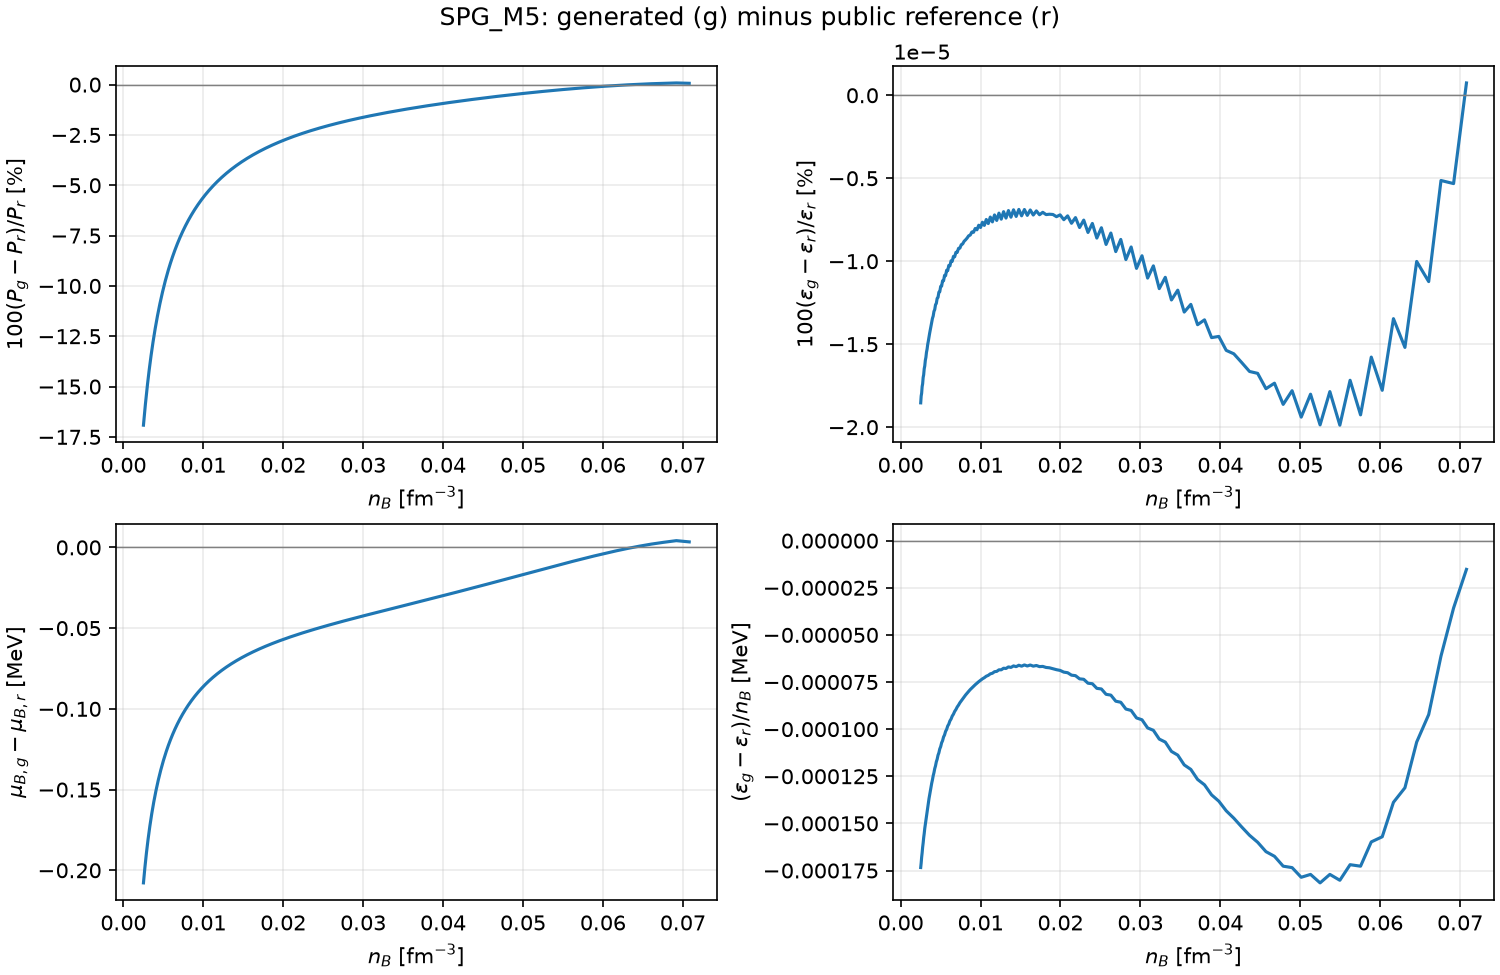

Data behind this chart, as committed beside it:
n_b, generated_phase, reference_phase, generated_pressure, reference_pressure, difference_pressure, linear_pressure, generated_epsilon, reference_epsilon, difference_epsilon, linear_epsilon, generated_mu_b, reference_mu_b, difference_mu_b, linear_mu_b, generated_enthalpy_b, reference_enthalpy_b, difference_enthalpy_b, linear_enthalpy_b, generated_energy_per_baryon, reference_energy_per_baryon, difference_energy_per_baryon, linear_energy_per_baryon, generated_y_e
0.002512, 1, 7, 0.002561, 0.003083, -0.0005215, 0.002561, 2.361, 2.361, -4.375848310367303e-07, 2.361, 940.9, 941.1, -0.2078, 940.9, 940.9, 941.1, -0.2078, 940.9, 939.9, 939.9, -0.0001734, 939.9, 0.06079
0.00257, 1, 7, 0.002629, 0.003154, -0.0005254, 0.002629, 2.416, 2.416, -4.378905829049984e-07, 2.416, 940.9, 941.1, -0.2046, 940.9, 940.9, 941.1, -0.2046, 940.9, 939.9, 939.9, -0.000171, 939.9, 0.05995
0.00263, 1, 7, 0.002699, 0.003229, -0.0005293, 0.002699, 2.472, 2.472, -4.4379706087838144e-07, 2.472, 940.9, 941.1, -0.2014, 940.9, 940.9, 941.1, -0.2014, 940.9, 939.9, 939.9, -0.0001679, 939.9, 0.05913
0.002692, 1, 7, 0.002772, 0.003305, -0.0005333, 0.002772, 2.53, 2.53, -4.44138649857706e-07, 2.53, 941, 941.2, -0.1983, 941, 941, 941.2, -0.1983, 941, 939.9, 939.9, -0.0001656, 939.9, 0.05832
0.002754, 1, 7, 0.002846, 0.003384, -0.0005374, 0.002846, 2.589, 2.589, -4.5011338967171355e-07, 2.589, 941, 941.2, -0.1953, 941, 941, 941.2, -0.1953, 941, 940, 940, -0.0001626, 940, 0.05752
0.002818, 1, 7, 0.002923, 0.003465, -0.0005414, 0.002923, 2.649, 2.649, -4.505739790161556e-07, 2.649, 941, 941.2, -0.1923, 941, 941, 941.2, -0.1923, 941, 940, 940, -0.0001604, 940, 0.05674
0.002884, 1, 7, 0.003003, 0.003548, -0.0005456, 0.003003, 2.711, 2.711, -4.5651979840855006e-07, 2.711, 941.1, 941.2, -0.1893, 941.1, 941.1, 941.2, -0.1893, 941.1, 940, 940, -0.0001576, 940, 0.05597
0.002951, 1, 7, 0.003084, 0.003634, -0.0005497, 0.003085, 2.774, 2.774, -4.571997833657804e-07, 2.774, 941.1, 941.3, -0.1864, 941.1, 941.1, 941.3, -0.1864, 941.1, 940, 940, -0.0001554, 940, 0.05522
0.00302, 1, 7, 0.003169, 0.003723, -0.000554, 0.003169, 2.839, 2.839, -4.6300865852444417e-07, 2.839, 941.1, 941.3, -0.1836, 941.1, 941.1, 941.3, -0.1836, 941.1, 940.1, 940.1, -0.0001527, 940.1, 0.05447
0.00309, 1, 7, 0.003256, 0.003814, -0.0005582, 0.003256, 2.905, 2.905, -4.6402630049513505e-07, 2.905, 941.1, 941.3, -0.1808, 941.1, 941.1, 941.3, -0.1808, 941.1, 940.1, 940.1, -0.0001505, 940.1, 0.05374
0.003162, 1, 7, 0.003346, 0.003908, -0.0005626, 0.003346, 2.973, 2.973, -4.6956740762382765e-07, 2.973, 941.2, 941.3, -0.178, 941.2, 941.2, 941.3, -0.178, 941.2, 940.1, 940.1, -0.0001479, 940.1, 0.05303
0.003236, 1, 7, 0.003438, 0.004005, -0.0005669, 0.003439, 3.042, 3.042, -4.710636880567165e-07, 3.042, 941.2, 941.4, -0.1753, 941.2, 941.2, 941.4, -0.1753, 941.2, 940.1, 940.1, -0.0001458, 940.1, 0.05233
0.003311, 1, 7, 0.003534, 0.004105, -0.0005714, 0.003534, 3.113, 3.113, -4.761837235633948e-07, 3.113, 941.2, 941.4, -0.1727, 941.2, 941.2, 941.4, -0.1727, 941.2, 940.2, 940.2, -0.0001434, 940.2, 0.05163
0.003388, 1, 7, 0.003632, 0.004208, -0.0005759, 0.003633, 3.186, 3.186, -4.783168661148807e-07, 3.186, 941.3, 941.4, -0.1701, 941.3, 941.3, 941.4, -0.1701, 941.3, 940.2, 940.2, -0.0001413, 940.2, 0.05096
0.003467, 1, 7, 0.003734, 0.004315, -0.0005804, 0.003734, 3.26, 3.26, -4.828330406603243e-07, 3.26, 941.3, 941.5, -0.1675, 941.3, 941.3, 941.5, -0.1675, 941.3, 940.2, 940.2, -0.000139, 940.2, 0.05029
0.003548, 1, 7, 0.003839, 0.004424, -0.000585, 0.003839, 3.336, 3.336, -4.857947253356087e-07, 3.336, 941.3, 941.5, -0.165, 941.3, 941.3, 941.5, -0.165, 941.3, 940.2, 940.2, -0.0001369, 940.2, 0.04963
0.003631, 1, 7, 0.003947, 0.004537, -0.0005896, 0.003947, 3.414, 3.414, -4.89502284484189e-07, 3.414, 941.3, 941.5, -0.1625, 941.3, 941.3, 941.5, -0.1625, 941.3, 940.3, 940.3, -0.0001348, 940.3, 0.04899
0.003715, 1, 7, 0.004059, 0.004653, -0.0005943, 0.004059, 3.493, 3.493, -4.935113930848445e-07, 3.493, 941.4, 941.5, -0.1601, 941.4, 941.4, 941.5, -0.1601, 941.4, 940.3, 940.3, -0.0001327, 940.3, 0.04836
0.003802, 1, 7, 0.004174, 0.004773, -0.0005991, 0.004174, 3.575, 3.575, -4.962966060340079e-07, 3.575, 941.4, 941.6, -0.1577, 941.4, 941.4, 941.6, -0.1577, 941.4, 940.3, 940.3, -0.0001308, 940.3, 0.04774
0.00389, 1, 7, 0.004292, 0.004896, -0.0006039, 0.004293, 3.658, 3.658, -5.014715047657603e-07, 3.658, 941.4, 941.6, -0.1554, 941.4, 941.4, 941.6, -0.1554, 941.4, 940.3, 940.3, -0.0001286, 940.3, 0.04713
0.003981, 1, 7, 0.004415, 0.005024, -0.0006088, 0.004415, 3.744, 3.744, -5.033266696763405e-07, 3.744, 941.5, 941.6, -0.1531, 941.5, 941.5, 941.6, -0.1531, 941.5, 940.4, 940.4, -0.0001269, 940.4, 0.04653
0.004074, 1, 7, 0.004541, 0.005155, -0.0006137, 0.004542, 3.831, 3.831, -5.096840443030715e-07, 3.831, 941.5, 941.7, -0.1508, 941.5, 941.5, 941.7, -0.1508, 941.5, 940.4, 940.4, -0.0001247, 940.4, 0.04594
0.004169, 1, 7, 0.004671, 0.00529, -0.0006187, 0.004672, 3.92, 3.92, -5.106159335355187e-07, 3.92, 941.5, 941.7, -0.1485, 941.5, 941.5, 941.7, -0.1485, 941.5, 940.4, 940.4, -0.0001231, 940.4, 0.04536
0.004266, 1, 7, 0.004806, 0.00543, -0.0006238, 0.004806, 4.012, 4.012, -5.181643762952604e-07, 4.012, 941.6, 941.7, -0.1464, 941.6, 941.6, 941.7, -0.1464, 941.6, 940.4, 940.4, -0.000121, 940.4, 0.04479
0.004365, 1, 7, 0.004944, 0.005573, -0.0006289, 0.004945, 4.105, 4.105, -5.181789788366586e-07, 4.105, 941.6, 941.7, -0.1442, 941.6, 941.6, 941.7, -0.1442, 941.6, 940.5, 940.5, -0.0001195, 940.5, 0.04423
0.004467, 1, 7, 0.005088, 0.005722, -0.0006341, 0.005088, 4.201, 4.201, -5.269177414390924e-07, 4.201, 941.6, 941.8, -0.1421, 941.6, 941.6, 941.8, -0.1421, 941.6, 940.5, 940.5, -0.0001173, 940.5, 0.04368
0.004571, 1, 7, 0.005235, 0.005874, -0.0006393, 0.005235, 4.299, 4.299, -5.260403366236233e-07, 4.299, 941.7, 941.8, -0.14, 941.7, 941.7, 941.8, -0.14, 941.7, 940.5, 940.5, -0.0001159, 940.5, 0.04314
0.004677, 1, 7, 0.005387, 0.006032, -0.0006446, 0.005388, 4.399, 4.399, -5.35956833580542e-07, 4.399, 941.7, 941.8, -0.1379, 941.7, 941.7, 941.8, -0.1379, 941.7, 940.5, 940.5, -0.0001138, 940.5, 0.04261
0.004786, 1, 7, 0.005545, 0.006195, -0.00065, 0.005545, 4.502, 4.502, -5.342267073160656e-07, 4.502, 941.7, 941.9, -0.1359, 941.7, 941.7, 941.9, -0.1359, 941.7, 940.6, 940.6, -0.0001126, 940.6, 0.04209
0.004898, 1, 7, 0.005707, 0.006362, -0.0006554, 0.005707, 4.607, 4.607, -5.452892510859897e-07, 4.607, 941.8, 941.9, -0.1339, 941.8, 941.8, 941.9, -0.1339, 941.8, 940.6, 940.6, -0.0001105, 940.6, 0.04158
0.005012, 1, 7, 0.005874, 0.006535, -0.0006609, 0.005874, 4.714, 4.714, -5.427685216830014e-07, 4.714, 941.8, 941.9, -0.132, 941.8, 941.8, 941.9, -0.132, 941.8, 940.6, 940.6, -0.0001093, 940.6, 0.04108
0.005129, 1, 7, 0.006047, 0.006713, -0.0006665, 0.006047, 4.824, 4.824, -5.549215043032518e-07, 4.824, 941.8, 942, -0.1301, 941.8, 941.8, 942, -0.1301, 941.8, 940.7, 940.7, -0.0001072, 940.7, 0.04058
0.005248, 1, 7, 0.006225, 0.006897, -0.0006721, 0.006225, 4.937, 4.937, -5.516984620257404e-07, 4.937, 941.9, 942, -0.1282, 941.9, 941.9, 942, -0.1282, 941.9, 940.7, 940.7, -0.0001061, 940.7, 0.0401
0.00537, 1, 7, 0.006409, 0.007087, -0.0006778, 0.006409, 5.052, 5.052, -5.648634600063929e-07, 5.052, 941.9, 942, -0.1263, 941.9, 941.9, 942, -0.1263, 941.9, 940.7, 940.7, -0.0001042, 940.7, 0.03962
0.005495, 1, 7, 0.006599, 0.007282, -0.0006835, 0.006599, 5.17, 5.17, -5.610549278500798e-07, 5.17, 941.9, 942.1, -0.1245, 941.9, 941.9, 942.1, -0.1245, 941.9, 940.7, 940.7, -0.0001031, 940.7, 0.03915
0.005623, 1, 7, 0.006795, 0.007484, -0.0006894, 0.006795, 5.29, 5.29, -5.751130665032633e-07, 5.29, 942, 942.1, -0.1227, 942, 942, 942.1, -0.1227, 942, 940.8, 940.8, -0.0001012, 940.8, 0.03869
0.005754, 1, 7, 0.006997, 0.007692, -0.0006953, 0.006998, 5.414, 5.414, -5.708852865993208e-07, 5.414, 942, 942.1, -0.1209, 942, 942, 942.1, -0.1209, 942, 940.8, 940.8, -0.0001002, 940.8, 0.03824
0.005888, 1, 7, 0.007206, 0.007907, -0.0007013, 0.007207, 5.54, 5.54, -5.856703051421164e-07, 5.54, 942, 942.2, -0.1192, 942, 942, 942.2, -0.1192, 942, 940.8, 940.8, -9.835389926138305e-05, 940.8, 0.0378
0.006026, 1, 7, 0.007422, 0.008129, -0.0007073, 0.007423, 5.669, 5.669, -5.812273844441052e-07, 5.669, 942.1, 942.2, -0.1175, 942.1, 942.1, 942.2, -0.1175, 942.1, 940.8, 940.8, -9.734508932979224e-05, 940.8, 0.03736
0.006166, 1, 7, 0.007645, 0.008358, -0.0007134, 0.007645, 5.801, 5.801, -5.965287481757287e-07, 5.801, 942.1, 942.2, -0.1158, 942.1, 942.1, 942.2, -0.1158, 942.1, 940.9, 940.9, -9.56426010816358e-05, 940.9, 0.03694
0.00631, 1, 7, 0.007875, 0.008594, -0.0007196, 0.007876, 5.937, 5.937, -5.921424284238697e-07, 5.937, 942.2, 942.3, -0.1141, 942.2, 942.2, 942.3, -0.1141, 942.2, 940.9, 940.9, -9.464753236443357e-05, 940.9, 0.03652
0.006457, 1, 7, 0.008112, 0.008838, -0.0007259, 0.008113, 6.075, 6.075, -6.076775651564503e-07, 6.075, 942.2, 942.3, -0.1125, 942.2, 942.2, 942.3, -0.1125, 942.2, 940.9, 940.9, -9.305474213761045e-05, 940.9, 0.03611
0.006607, 1, 7, 0.008358, 0.00909, -0.0007323, 0.008359, 6.217, 6.217, -6.036907693740545e-07, 6.217, 942.2, 942.3, -0.1109, 942.2, 942.2, 942.3, -0.1109, 942.2, 941, 941, -9.206376023485063e-05, 941, 0.0357
0.006761, 1, 7, 0.008611, 0.00935, -0.0007387, 0.008612, 6.362, 6.362, -6.190913799386522e-07, 6.362, 942.3, 942.4, -0.1093, 942.3, 942.3, 942.4, -0.1093, 942.3, 941, 941, -9.058763851044205e-05, 941, 0.0353
0.006918, 1, 7, 0.008873, 0.009618, -0.0007452, 0.008874, 6.51, 6.51, -6.159460061994082e-07, 6.51, 942.3, 942.4, -0.1078, 942.3, 942.3, 942.4, -0.1078, 942.3, 941, 941, -8.959486137882777e-05, 941, 0.03492
0.007079, 1, 7, 0.009144, 0.009896, -0.0007518, 0.009144, 6.662, 6.662, -6.307315700837535e-07, 6.662, 942.3, 942.4, -0.1063, 942.3, 942.3, 942.4, -0.1063, 942.3, 941, 941, -8.82382787494862e-05, 941, 0.03453
0.007244, 1, 7, 0.009424, 0.01018, -0.0007584, 0.009425, 6.818, 6.818, -6.289738809783785e-07, 6.818, 942.4, 942.5, -0.1048, 942.4, 942.4, 942.5, -0.1048, 942.4, 941.1, 941.1, -8.723998155346635e-05, 941.1, 0.03416
0.007413, 1, 7, 0.009713, 0.01048, -0.0007652, 0.009713, 6.977, 6.977, -6.425471257287541e-07, 6.977, 942.4, 942.5, -0.1033, 942.4, 942.4, 942.5, -0.1033, 942.4, 941.1, 941.1, -8.600385149293288e-05, 941.1, 0.03379
0.007586, 1, 7, 0.01001, 0.01078, -0.000772, 0.01001, 7.139, 7.139, -6.428727568064119e-07, 7.139, 942.5, 942.6, -0.1019, 942.5, 942.5, 942.6, -0.1019, 942.5, 941.1, 941.1, -8.500206661210541e-05, 941.1, 0.03343
0.007762, 1, 7, 0.01032, 0.0111, -0.0007789, 0.01032, 7.306, 7.306, -6.544669242103396e-07, 7.306, 942.5, 942.6, -0.1004, 942.5, 942.5, 942.6, -0.1004, 942.5, 941.2, 941.2, -8.388109836232616e-05, 941.2, 0.03308
0.007943, 1, 7, 0.01064, 0.01143, -0.0007859, 0.01064, 7.476, 7.476, -6.577235174276552e-07, 7.476, 942.5, 942.6, -0.09903, 942.5, 942.5, 942.6, -0.09903, 942.5, 941.2, 941.2, -8.288072058348916e-05, 941.2, 0.03273
0.008128, 1, 7, 0.01097, 0.01176, -0.000793, 0.01097, 7.651, 7.651, -6.663929523753609e-07, 7.651, 942.6, 942.7, -0.09764, 942.6, 942.6, 942.7, -0.09764, 942.6, 941.2, 941.2, -8.186603395188286e-05, 941.2, 0.03239
0.008318, 1, 7, 0.01131, 0.01211, -0.0008002, 0.01131, 7.829, 7.829, -6.736344415614326e-07, 7.829, 942.6, 942.7, -0.09629, 942.6, 942.6, 942.7, -0.09629, 942.6, 941.3, 941.3, -8.087830849490274e-05, 941.3, 0.03206
0.008511, 1, 7, 0.01167, 0.01247, -0.0008075, 0.01167, 8.012, 8.012, -6.784399229076143e-07, 8.012, 942.7, 942.8, -0.09495, 942.7, 942.7, 942.8, -0.09495, 942.7, 941.3, 941.3, -7.995357293566485e-05, 941.3, 0.03173
0.00871, 1, 7, 0.01203, 0.01285, -0.0008148, 0.01203, 8.199, 8.199, -6.907130547517681e-07, 8.199, 942.7, 942.8, -0.09363, 942.7, 942.7, 942.8, -0.09363, 942.7, 941.3, 941.3, -7.899614320194814e-05, 941.3, 0.03141
0.008913, 1, 7, 0.01241, 0.01323, -0.0008222, 0.01241, 8.39, 8.39, -6.913413574949345e-07, 8.39, 942.8, 942.8, -0.09234, 942.8, 942.8, 942.8, -0.09234, 942.8, 941.4, 941.4, -7.81384195533974e-05, 941.4, 0.0311
0.00912, 1, 7, 0.0128, 0.01363, -0.0008298, 0.0128, 8.586, 8.586, -7.090760867356494e-07, 8.586, 942.8, 942.9, -0.09106, 942.8, 942.8, 942.9, -0.09106, 942.8, 941.4, 941.4, -7.723581893515075e-05, 941.4, 0.03079
0.009333, 1, 7, 0.01321, 0.01405, -0.0008374, 0.01321, 8.786, 8.786, -7.052882846636521e-07, 8.786, 942.8, 942.9, -0.08981, 942.8, 942.8, 942.9, -0.08981, 942.8, 941.4, 941.4, -7.64229107517167e-05, 941.4, 0.03049
0.00955, 1, 7, 0.01363, 0.01447, -0.0008451, 0.01363, 8.991, 8.991, -7.288654515491544e-07, 8.991, 942.9, 943, -0.08857, 942.9, 942.9, 943, -0.08857, 942.9, 941.5, 941.5, -7.560087362890044e-05, 941.5, 0.0302
0.009772, 1, 7, 0.01406, 0.01492, -0.0008529, 0.01406, 9.201, 9.201, -7.204511227598687e-07, 9.201, 942.9, 943, -0.08736, 942.9, 942.9, 943, -0.08736, 942.9, 941.5, 941.5, -7.481113686935714e-05, 941.5, 0.02991
... 86 more rows
